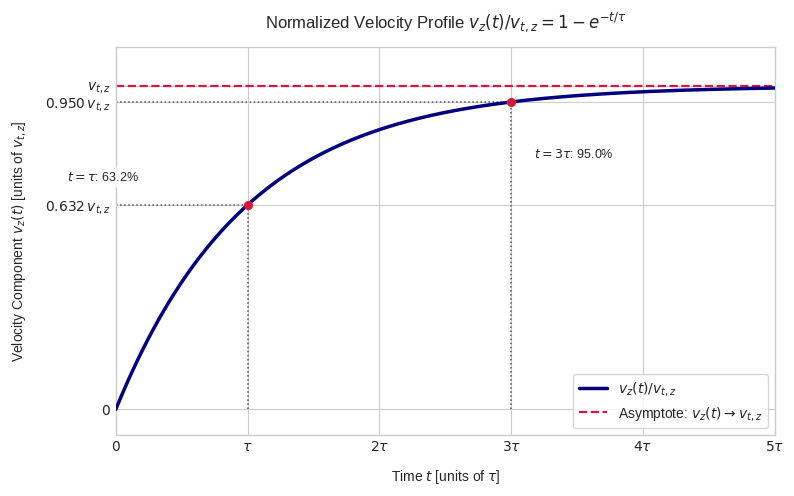

Reproduce this figure in Python.
"""Plot the symbolic, dimensionless Stokes velocity profile for Homework 5."""

import matplotlib.pyplot as plt
import numpy as np


def main() -> None:
    """Create and display the normalized transient velocity profile."""
    t_norm = np.linspace(0.0, 5.0, 500)
    v_norm = 1.0 - np.exp(-t_norm)

    plt.style.use("seaborn-v0_8-whitegrid")
    plt.rcParams["figure.dpi"] = 300
    fig, ax = plt.subplots(figsize=(8, 5))

    ax.plot(
        t_norm,
        v_norm,
        color="navy",
        linewidth=2.5,
        label=r"$v_z(t) / v_{t,z}$",
        zorder=3,
    )
    ax.axhline(
        1.0,
        color="crimson",
        linestyle="--",
        linewidth=1.6,
        label=r"Asymptote: $v_z(t) \to v_{t,z}$",
        zorder=2,
    )

    annotation_specs = (
        (1.0, 1.0 - np.exp(-1.0), r"$t=\tau$: 63.2%", (-78, 20)),
        (3.0, 1.0 - np.exp(-3.0), r"$t=3\tau$: 95.0%", (16, -38)),
    )
    for point_x, point_y, label, offset in annotation_specs:
        ax.vlines(
            point_x,
            0.0,
            point_y,
            color="0.35",
            linestyle=":",
            linewidth=1.1,
            zorder=1,
        )
        ax.hlines(
            point_y,
            0.0,
            point_x,
            color="0.35",
            linestyle=":",
            linewidth=1.1,
            zorder=1,
        )
        ax.plot(
            point_x,
            point_y,
            marker="o",
            markersize=5.5,
            color="crimson",
            zorder=4,
        )
        ax.annotate(
            label,
            xy=(point_x, point_y),
            xytext=offset,
            textcoords="offset points",
            fontsize=9,
            ha="left" if offset[0] > 0 else "right",
            va="center",
            bbox={
                "boxstyle": "round,pad=0.3",
                "facecolor": "white",
                "edgecolor": "none",
                "alpha": 0.8,
            },
            zorder=5,
        )

    ax.set_title(
        r"Normalized Velocity Profile $v_z(t) / v_{t,z} = 1 - e^{-t/\tau}$",
        pad=14,
    )
    ax.set_xlabel(r"Time $t$ [units of $\tau$]", labelpad=10)
    ax.set_ylabel(
        r"Velocity Component $v_z(t)$ [units of $v_{t,z}$]",
        labelpad=12,
    )
    ax.set_xlim(0.0, 5.0)
    ax.set_ylim(-0.08, 1.12)
    ax.set_xticks(
        [0, 1, 2, 3, 4, 5],
        labels=[
            r"$0$",
            r"$\tau$",
            r"$2\tau$",
            r"$3\tau$",
            r"$4\tau$",
            r"$5\tau$",
        ],
    )
    ax.set_yticks(
        [0.0, 0.632, 0.950, 1.0],
        labels=[
            r"$0$",
            r"$0.632\,v_{t,z}$",
            r"$0.950\,v_{t,z}$",
            r"$v_{t,z}$",
        ],
    )
    ax.legend(loc="lower right", frameon=True)

    fig.tight_layout()
    plt.show()


if __name__ == "__main__":
    main()
